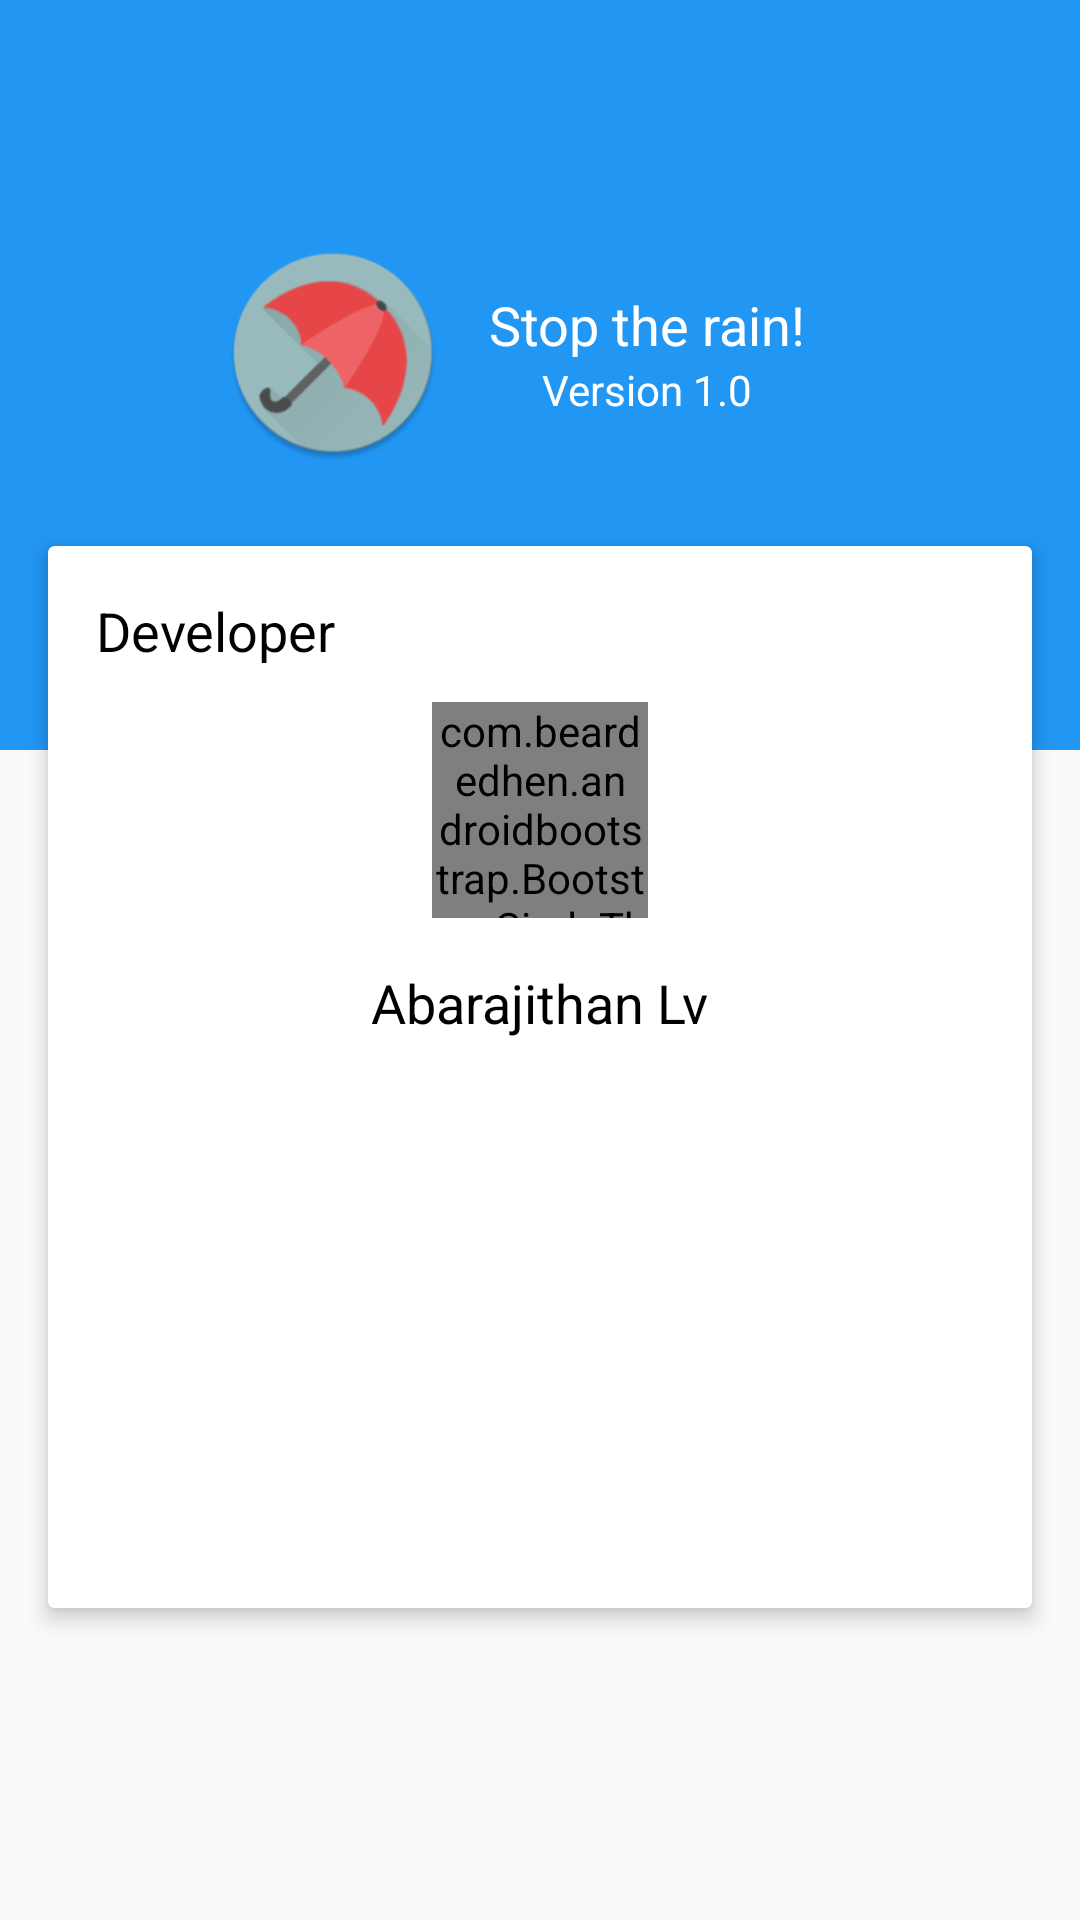

Reconstruct the res/layout file that produces this screen, plus the resources it refers to.
<!-- AndroidManifest.xml: application theme AppTheme -->
<!-- res/layout/activity_about.xml -->
<?xml version="1.0" encoding="utf-8"?>
<LinearLayout xmlns:android="http://schemas.android.com/apk/res/android"
    android:layout_width="match_parent"
    android:layout_height="match_parent"
    android:orientation="vertical">

    <include layout="@layout/header_about" />


</LinearLayout>
<!-- res/layout/header_about.xml (included above) -->
<?xml version="1.0" encoding="utf-8"?>
<FrameLayout xmlns:android="http://schemas.android.com/apk/res/android"
    xmlns:bootstrap="http://schemas.android.com/apk/res-auto"
    android:layout_width="match_parent"
    android:layout_height="match_parent"
    android:orientation="vertical">

    <View
        android:layout_width="match_parent"
        android:layout_height="250dp"
        android:background="@color/primary" />


    <LinearLayout
        android:layout_width="match_parent"
        android:layout_height="wrap_content"
        android:gravity="center"
        android:orientation="horizontal"
        android:paddingTop="@dimen/about_head_padding">

        <ImageView
            android:layout_width="72dp"
            android:layout_height="72dp"
            android:src="@mipmap/ic_launcher" />

        <LinearLayout
            android:layout_width="wrap_content"
            android:layout_height="wrap_content"
            android:gravity="center"
            android:orientation="vertical"
            android:padding="16dp">

            <TextView
                android:layout_width="wrap_content"
                android:layout_height="wrap_content"
                android:text="@string/app_name"
                android:textAppearance="?android:attr/textAppearanceMedium"
                android:textColor="@color/white" />

            <TextView
                android:layout_width="wrap_content"
                android:layout_height="wrap_content"
                android:text="@string/app_version"
                android:textAppearance="?android:attr/textAppearanceSmall"
                android:textColor="@color/white" />
        </LinearLayout>

    </LinearLayout>

    <android.support.v7.widget.CardView
        android:layout_width="match_parent"
        android:layout_height="354dp"
        android:layout_marginLeft="16dp"
        android:layout_marginRight="16dp"
        android:layout_marginTop="182dp"
        bootstrap:cardElevation="4dp">


        <TextView
            android:id="@+id/textView"
            android:layout_width="wrap_content"
            android:layout_height="wrap_content"
            android:padding="16dp"
            android:text="@string/author_txt"
            android:textAppearance="?android:attr/textAppearanceMedium"
            android:textColor="#000" />

        <LinearLayout
            android:layout_width="match_parent"
            android:layout_height="wrap_content"
            android:gravity="center"
            android:orientation="vertical"
            android:paddingTop="52dp">

            <com.beardedhen.androidbootstrap.BootstrapCircleThumbnail
                android:layout_width="72dp"
                android:layout_height="72dp"
                bootstrap:bct_image="@drawable/ic_dev_image"
                bootstrap:bct_minimal="true"
                bootstrap:bct_size="xlarge" />

            <LinearLayout
                android:layout_width="wrap_content"
                android:layout_height="wrap_content"
                android:gravity="center"
                android:orientation="vertical"
                android:padding="16dp">

                <TextView
                    android:layout_width="wrap_content"
                    android:layout_height="wrap_content"
                    android:text="@string/app_developer"
                    android:textAppearance="?android:attr/textAppearanceMedium"
                    android:textColor="#000" />
            </LinearLayout>

            <android.support.v7.widget.RecyclerView
                android:id="@+id/about_list"
                android:layout_width="match_parent"
                android:layout_height="wrap_content"
                android:paddingBottom="8dp"
                android:paddingLeft="16dp"
                android:paddingRight="16dp" />

        </LinearLayout>

    </android.support.v7.widget.CardView>

    <include
        android:id="@+id/about_bar"
        layout="@layout/app_bar" />
</FrameLayout>
<!-- res/layout/app_bar.xml (included above) -->
<?xml version="1.0" encoding="utf-8"?>
<android.support.v7.widget.Toolbar xmlns:android="http://schemas.android.com/apk/res/android"
    xmlns:app="http://schemas.android.com/apk/res-auto"
    android:paddingTop="@dimen/app_bar_paddingTop"
    android:layout_width="match_parent"
    android:layout_height="wrap_content"
    app:popupTheme="@style/Theme.Popup"
    android:background="@color/primary" />
<!-- resources referenced by this layout -->
<resources>
  <color name="primary">#2196F3</color>
  <dimen name="about_head_padding">16dp</dimen>
  <dimen name="app_bar_paddingTop">0dp</dimen>
  <!-- drawable ic_dev_image: png bitmap (drawable, 40400 bytes) -->
  <!-- mipmap ic_launcher: png bitmap (mipmap-hdpi, 6112 bytes) -->
  <string name="app_developer">Abarajithan Lv</string>
  <string name="app_name">Stop the rain!</string>
  <string name="app_version">Version 1.0</string>
  <string name="author_txt">Developer</string>
  <style name="Theme.Popup" parent="ThemeOverlay.AppCompat.Light" />
  <style name="AppTheme" parent="AppThemeBase">
          
          <item name="colorPrimary">@color/primary</item>
          <item name="colorPrimaryDark">@color/primary_dark</item>
          <item name="colorAccent">@color/accent</item>
          <item name="android:textColorPrimary">@color/primary_text</item>
          <item name="android:textColorSecondary">@color/white</item>
      </style>
  <style name="AppThemeBase" parent="Theme.AppCompat.Light.NoActionBar" />
  <color name="primary_dark">#1976D2</color>
  <color name="accent">#FF4081</color>
  <color name="primary_text">#FFFFFF</color>
  <!-- not gathered from this repository: default colours our renderer supplied (Android Studio template values) -->
  <color name="white">#FFFFFFFF</color>
</resources>
